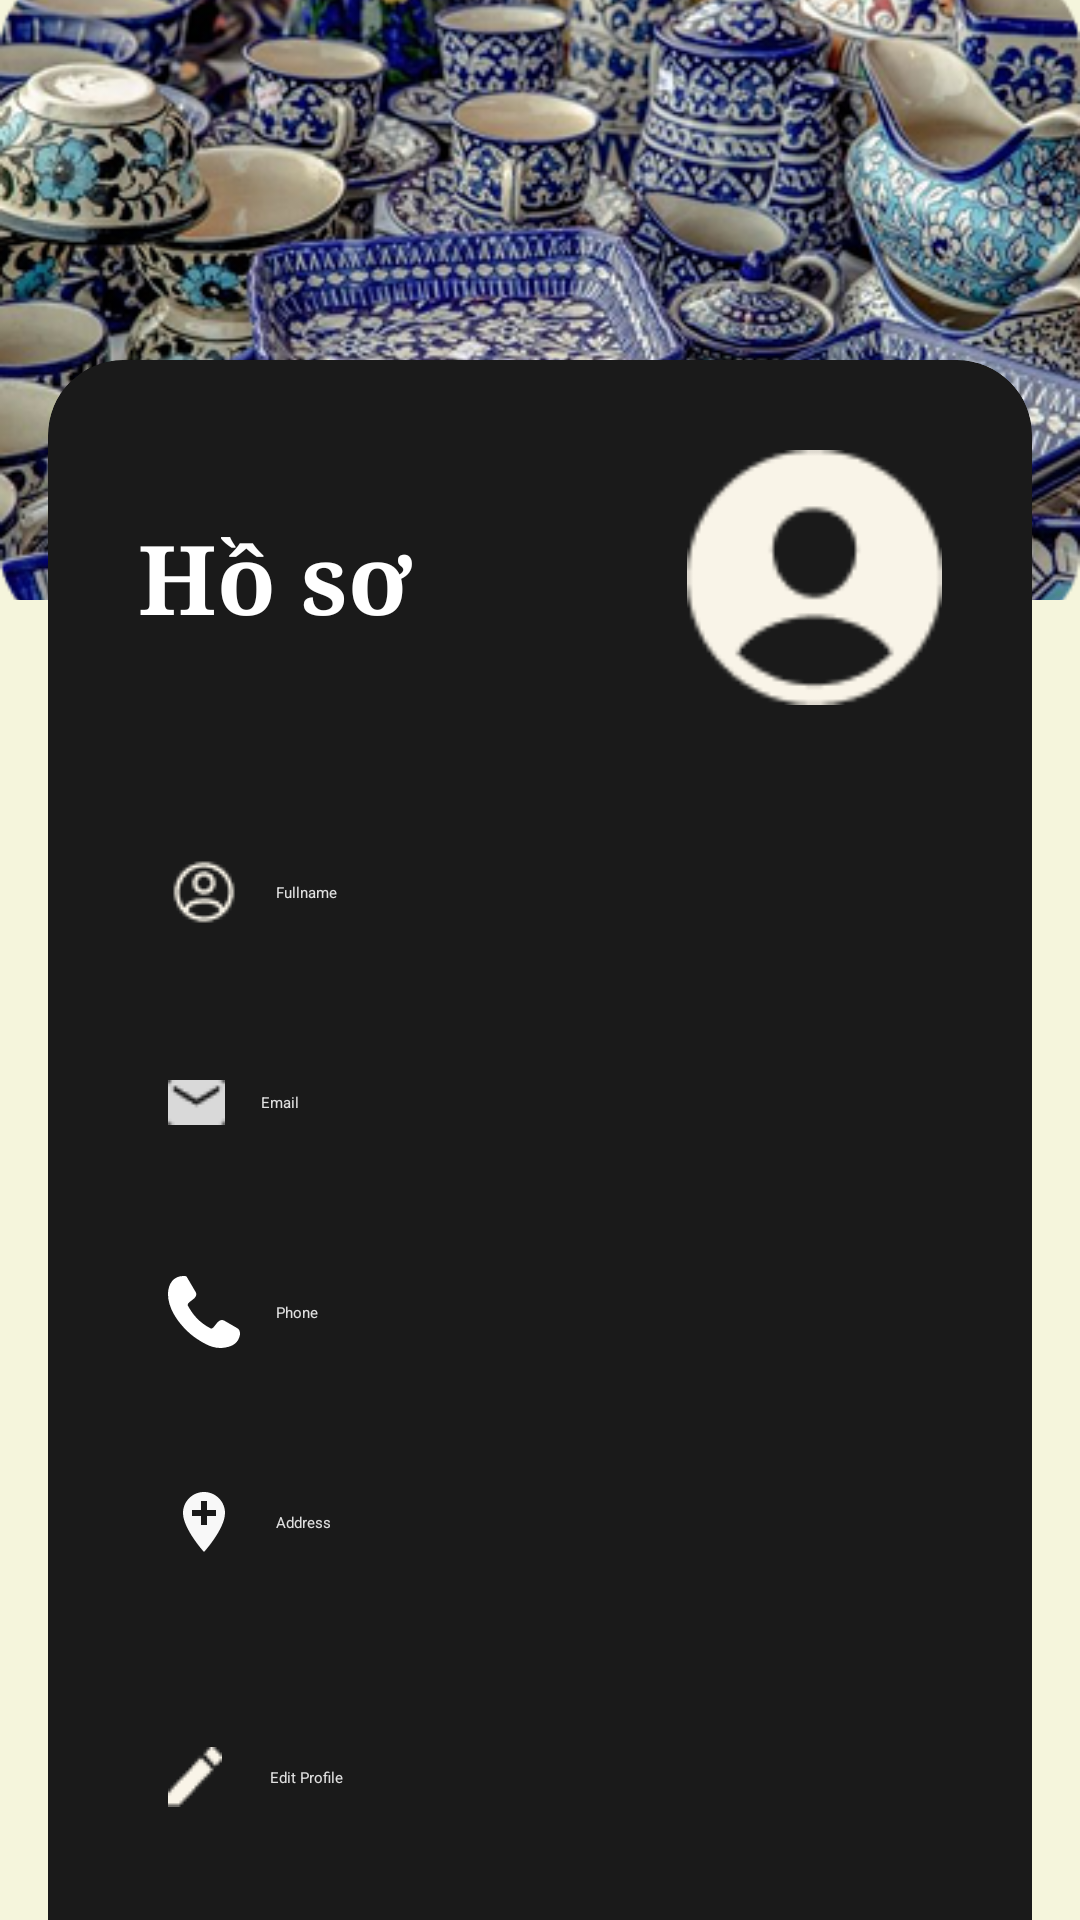

This screen was rendered from an Android layout file. Write that file and the resources it references.
<!-- AndroidManifest.xml: application theme Theme.DoAn -->
<!-- res/layout/activity_profile.xml -->
<?xml version="1.0" encoding="utf-8"?>
<ScrollView xmlns:android="http://schemas.android.com/apk/res/android"
    xmlns:app="http://schemas.android.com/apk/res-auto"
    xmlns:tools="http://schemas.android.com/tools"
    android:layout_width="match_parent"
    android:layout_height="match_parent"
    android:background="#F5F5DC"
    android:fillViewport="true">

    <androidx.constraintlayout.widget.ConstraintLayout
        android:layout_width="match_parent"
        android:layout_height="wrap_content">

        
        <ImageView
            android:id="@+id/headerImageView"
            android:layout_width="0dp"
            android:layout_height="200dp"
            android:scaleType="centerCrop"
            android:src="@drawable/image_38"
            app:layout_constraintTop_toTopOf="parent"
            app:layout_constraintStart_toStartOf="parent"
            app:layout_constraintEnd_toEndOf="parent"
            tools:srcCompat="@tools:sample/backgrounds/scenic" />

        
        <androidx.cardview.widget.CardView
            android:id="@+id/profileCard"
            android:layout_width="0dp"
            android:layout_height="wrap_content"
            android:layout_marginTop="120dp"
            android:layout_marginStart="16dp"
            android:layout_marginEnd="16dp"
            android:layout_marginBottom="16dp"
            app:cardBackgroundColor="#1A1A1A"
            app:cardCornerRadius="25dp"
            app:cardElevation="0dp"
            app:layout_constraintTop_toTopOf="@id/headerImageView"
            app:layout_constraintStart_toStartOf="parent"
            app:layout_constraintEnd_toEndOf="parent"
            app:layout_constraintBottom_toBottomOf="parent"
            app:layout_constraintVertical_bias="0.0">

            <LinearLayout
                android:layout_width="match_parent"
                android:layout_height="wrap_content"
                android:orientation="vertical"
                android:padding="20dp">

                
                <LinearLayout
                    android:layout_width="match_parent"
                    android:layout_height="wrap_content"
                    android:orientation="horizontal"
                    android:gravity="center_vertical"
                    android:padding="10dp">

                    <TextView
                        android:id="@+id/titleProfile"
                        android:layout_width="0dp"
                        android:layout_height="wrap_content"
                        android:layout_weight="1"
                        android:text="Hồ sơ"
                        android:textColor="#FFFFFF"
                        android:textSize="32sp"
                        android:textStyle="bold"
                        android:fontFamily="serif" />

                    <ImageView
                        android:id="@+id/avatarImageView"
                        android:layout_width="85dp"
                        android:layout_height="85dp"
                        android:src="@drawable/icon_avatar"
                        android:elevation="8dp"
                        android:layout_marginStart="16dp" />
                </LinearLayout>

                
                <TextView
                    android:id="@+id/fullNameTextView"
                    android:layout_width="match_parent"
                    android:layout_height="55dp"
                    android:layout_marginTop="25dp"
                    android:drawableStart="@drawable/user_2"
                    android:drawablePadding="12dp"
                    android:maxLines="1"
                    android:paddingStart="20dp"
                    android:gravity="center_vertical"
                    android:paddingEnd="20dp"
                    android:text="Fullname"
                    android:textColor="#E0E0E0" />

                <TextView
                    android:id="@+id/emailTextView"
                    android:layout_width="match_parent"
                    android:layout_height="55dp"
                    android:layout_marginTop="15dp"
                    android:drawableStart="@drawable/email"
                    android:drawablePadding="12dp"
                    android:gravity="center_vertical"
                    android:maxLines="1"
                    android:paddingStart="20dp"
                    android:paddingEnd="20dp"
                    android:text="Email"
                    android:textColor="#E0E0E0" />

                <TextView
                    android:id="@+id/phoneTextView"
                    android:layout_width="match_parent"
                    android:layout_height="55dp"
                    android:layout_marginTop="15dp"
                    android:drawableStart="@drawable/ic_phone"
                    android:gravity="center_vertical"
                    android:drawablePadding="12dp"
                    android:maxLines="1"
                    android:paddingStart="20dp"
                    android:paddingEnd="20dp"
                    android:text="Phone"
                    android:textColor="#E0E0E0" />

                <TextView
                    android:id="@+id/addressTextView"
                    android:layout_width="wrap_content"
                    android:layout_height="55dp"
                    android:layout_marginTop="15dp"
                    android:drawableStart="@drawable/ic_location"
                    android:gravity="center_vertical"
                    android:drawablePadding="12dp"
                    android:paddingStart="20dp"
                    android:paddingEnd="20dp"
                    android:text="Address"
                    android:textColor="#E0E0E0" />

                
                <Button
                    android:id="@+id/editProfileButton"
                    android:layout_width="match_parent"
                    android:layout_height="55dp"
                    android:layout_marginTop="30dp"
                    android:drawableStart="@drawable/edit"
                    android:drawablePadding="16dp"
                    android:gravity="center_vertical"
                    android:paddingStart="20dp"
                    android:paddingEnd="20dp"
                    android:backgroundTint="#2C2C2C"
                    android:text="Edit Profile"
                    android:textColor="#E0E0E0" />

                <Button
                    android:id="@+id/orderHistoryButton"
                    android:layout_width="match_parent"
                    android:layout_height="55dp"
                    android:layout_marginTop="15dp"
                    android:drawableStart="@drawable/seen_history"
                    android:drawablePadding="16dp"
                    android:gravity="center_vertical"
                    android:paddingStart="20dp"
                    android:paddingEnd="20dp"
                    android:backgroundTint="#2C2C2C"
                    android:text="Theo dõi trạng thái đơn hàng"
                    android:textColor="#E0E0E0" />

                <Button
                    android:id="@+id/shippingAddressButton"
                    android:layout_width="match_parent"
                    android:layout_height="55dp"
                    android:layout_marginTop="15dp"
                    android:drawableStart="@drawable/location"
                    android:drawablePadding="16dp"
                    android:gravity="center_vertical"
                    android:paddingStart="20dp"
                    android:paddingEnd="20dp"
                    android:backgroundTint="#2C2C2C"
                    android:text="Địa chỉ vận chuyển"
                    android:textColor="#E0E0E0" />

                <Button
                    android:id="@+id/creditCardsButton"
                    android:layout_width="match_parent"
                    android:layout_height="55dp"
                    android:layout_marginTop="15dp"
                    android:drawableStart="@drawable/cart"
                    android:drawablePadding="16dp"
                    android:gravity="center_vertical"
                    android:paddingStart="20dp"
                    android:paddingEnd="20dp"
                    android:backgroundTint="#2C2C2C"
                    android:text="Thẻ thanh toán"
                    android:textColor="#E0E0E0" />

            </LinearLayout>
        </androidx.cardview.widget.CardView>

    </androidx.constraintlayout.widget.ConstraintLayout>

</ScrollView>
<!-- resources referenced by this layout -->
<resources>
  <!-- drawable edit: png bitmap (drawable, 464 bytes) -->
  <!-- drawable email: png bitmap (drawable, 377 bytes) -->
  <!-- drawable ic_location (drawable) -->
  <vector xmlns:android="http://schemas.android.com/apk/res/android" android:autoMirrored="true" android:height="24dp" android:tint="#F8F8F8" android:viewportHeight="24" android:viewportWidth="24" android:width="24dp">
        
      <path android:fillColor="@android:color/white" android:pathData="M12,2C8.14,2 5,5.14 5,9c0,5.25 7,13 7,13s7,-7.75 7,-13c0,-3.86 -3.14,-7 -7,-7zM16,10h-3v3h-2v-3L8,10L8,8h3L11,5h2v3h3v2z"/>
      
  </vector>
  <!-- drawable ic_phone (drawable) -->
  <vector xmlns:android="http://schemas.android.com/apk/res/android" android:autoMirrored="true" android:height="23.880468dp" android:viewportHeight="509.45" android:viewportWidth="512" android:width="24dp">
        
      <path android:fillColor="#fff" android:fillType="nonZero" android:pathData="M141,209.38c17.22,31.02 37.04,60.82 62.81,88.02 25.83,27.33 57.94,52.21 99.56,73.45 3.08,1.51 6.01,1.51 8.61,0.47 3.97,-1.51 7.99,-4.78 11.97,-8.75 3.07,-3.07 6.9,-7.99 10.92,-13.38 15.99,-21.05 35.81,-47.16 63.76,-34.1 0.61,0.28 1.09,0.61 1.7,0.89l93.27,53.64c0.28,0.14 0.61,0.47 0.9,0.61 12.3,8.47 17.36,21.52 17.5,36.28 0,15.04 -5.53,31.97 -13.67,46.26 -10.74,18.87 -26.58,31.35 -44.84,39.63 -17.35,7.99 -36.7,12.3 -55.29,15.04 -29.18,4.3 -56.51,1.56 -84.47,-7.05 -27.34,-8.46 -54.86,-22.42 -84.94,-41l-2.23,-1.42c-13.81,-8.61 -28.71,-17.83 -43.32,-28.71 -53.59,-40.44 -108.12,-98.8 -143.64,-163.03C9.81,212.31 -6.47,154.09 2.43,98.61 7.34,68.2 20.4,40.53 43.15,22.27 62.97,6.28 89.69,-2.46 124.26,0.61c3.98,0.28 7.52,2.6 9.37,6.01l59.78,101.07c8.75,11.35 9.84,22.56 5.06,33.82 -3.97,9.22 -11.96,17.68 -22.89,25.63 -3.22,2.74 -7.05,5.53 -11.07,8.47 -13.38,9.69 -28.57,20.9 -23.36,34.1l-0.15,-0.33z"/>
      
  </vector>
  <!-- drawable icon_avatar: png bitmap (drawable, 1725 bytes) -->
  <!-- drawable image_38: png bitmap (drawable, 263959 bytes) -->
  <!-- drawable location: png bitmap (drawable, 494 bytes) -->
  <!-- drawable seen_history: png bitmap (drawable, 639 bytes) -->
  <!-- drawable user_2: png bitmap (drawable, 762 bytes) -->
</resources>
